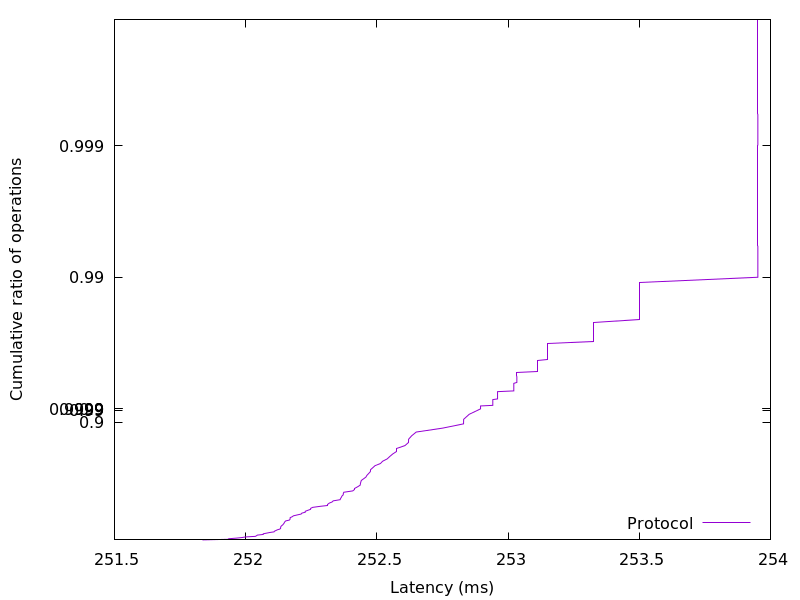

The data file committed next to this chart (first rows):
251.835392, 0.01
251.9, 0.02
251.9, 0.03
252, 0.04
252, 0.05
252, 0.06
252, 0.07
252, 0.08
252, 0.09
252.1, 0.1
252.1, 0.11
252.1, 0.12
252.1, 0.13
252.1, 0.14
252.1, 0.15
252.1, 0.16
252.1, 0.17
252.1, 0.18
252.1, 0.19
252.1, 0.2
252.1, 0.21
252.1, 0.22
252.1, 0.23
252.1, 0.24
252.1, 0.25
252.1, 0.26
252.1, 0.27
252.1, 0.28
252.2, 0.29
252.2, 0.3
252.2, 0.31
252.2, 0.32
252.2, 0.33
252.2, 0.34
252.2, 0.35
252.2, 0.36
252.2, 0.37
252.2, 0.38
252.2, 0.39
252.2, 0.4
252.2, 0.41
252.2, 0.42
252.2, 0.43
252.3, 0.44
252.3, 0.45
252.3, 0.46
252.3, 0.47
252.3, 0.48
252.3, 0.49
252.3, 0.5
252.4, 0.51
252.4, 0.52
252.4, 0.53
252.4, 0.54
252.4, 0.55
252.4, 0.56
252.4, 0.57
252.4, 0.58
252.4, 0.59
252.4, 0.6
252.4, 0.61
... 298 more rows
